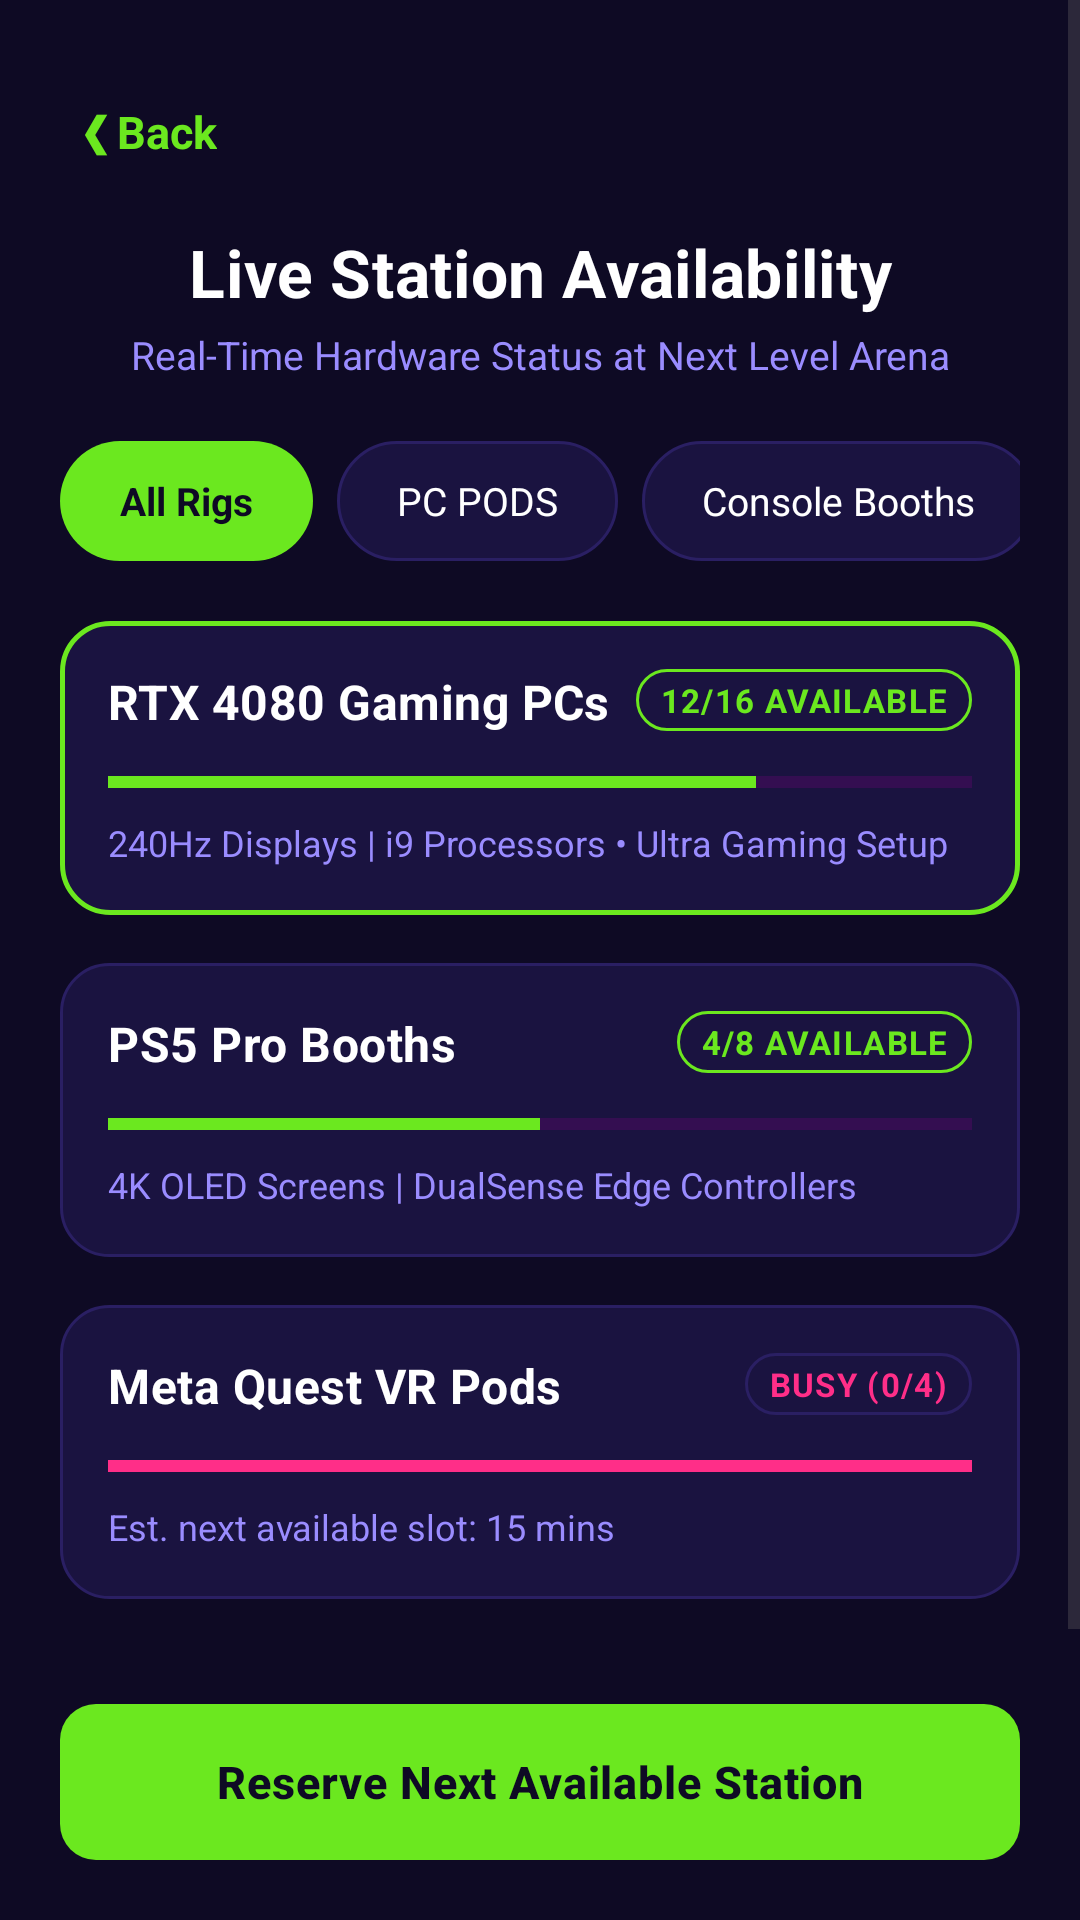

Here is an Android app screen rendered from its layout file. Give the layout XML and the strings, colors and styles it references.
<!-- AndroidManifest.xml: application theme Theme.NextLevelGamingEsports -->
<!-- res/layout/activity_station_availability.xml -->
<?xml version="1.0" encoding="utf-8"?>
<LinearLayout xmlns:android="http://schemas.android.com/apk/res/android"
    android:layout_width="match_parent"
    android:layout_height="match_parent"
    android:background="@color/nl_bg"
    android:orientation="vertical">

    <ScrollView
        android:layout_width="match_parent"
        android:layout_height="0dp"
        android:layout_weight="1"
        android:fillViewport="true">

        <LinearLayout
            android:layout_width="match_parent"
            android:layout_height="wrap_content"
            android:orientation="vertical"
            android:padding="@dimen/screen_padding">

            
            <LinearLayout
                android:layout_width="match_parent"
                android:layout_height="wrap_content"
                android:gravity="center_vertical"
                android:orientation="horizontal">

                <TextView
                    android:id="@+id/btnBack"
                    style="@style/Nl.BodyBold"
                    android:layout_width="wrap_content"
                    android:layout_height="48dp"
                    android:clickable="true"
                    android:focusable="true"
                    android:foreground="@drawable/ripple_rounded"
                    android:gravity="center"
                    android:paddingStart="8dp"
                    android:paddingEnd="12dp"
                    android:text="❮ Back"
                    android:textColor="@color/nl_green"
                    android:textSize="15sp" />
            </LinearLayout>

            <TextView
                style="@style/Nl.Title"
                android:layout_width="match_parent"
                android:layout_height="wrap_content"
                android:layout_marginTop="8dp"
                android:text="Live Station Availability"
                android:textSize="22sp" />

            <TextView
                style="@style/Nl.Subtitle"
                android:layout_width="match_parent"
                android:layout_height="wrap_content"
                android:layout_marginTop="4dp"
                android:text="Real-Time Hardware Status at Next Level Arena" />

            
            <HorizontalScrollView
                android:layout_width="match_parent"
                android:layout_height="wrap_content"
                android:layout_marginTop="20dp"
                android:scrollbars="none">

                <LinearLayout
                    android:layout_width="wrap_content"
                    android:layout_height="wrap_content"
                    android:orientation="horizontal">

                    <TextView
                        android:id="@+id/pillAll"
                        style="@style/Nl.BodyBold"
                        android:layout_width="wrap_content"
                        android:layout_height="40dp"
                        android:background="@drawable/bg_pill_selected"
                        android:gravity="center"
                        android:paddingStart="20dp"
                        android:paddingEnd="20dp"
                        android:text="All Rigs"
                        android:textColor="@color/nl_black"
                        android:textSize="13sp" />

                    <TextView
                        android:id="@+id/pillPc"
                        style="@style/Nl.Body"
                        android:layout_width="wrap_content"
                        android:layout_height="40dp"
                        android:layout_marginStart="8dp"
                        android:background="@drawable/bg_pill_outline"
                        android:gravity="center"
                        android:paddingStart="20dp"
                        android:paddingEnd="20dp"
                        android:text="PC PODS"
                        android:textSize="13sp" />

                    <TextView
                        android:id="@+id/pillConsole"
                        style="@style/Nl.Body"
                        android:layout_width="wrap_content"
                        android:layout_height="40dp"
                        android:layout_marginStart="8dp"
                        android:background="@drawable/bg_pill_outline"
                        android:gravity="center"
                        android:paddingStart="20dp"
                        android:paddingEnd="20dp"
                        android:text="Console Booths"
                        android:textSize="13sp" />
                </LinearLayout>
            </HorizontalScrollView>

            
            <LinearLayout
                android:id="@+id/cardPcs"
                android:layout_width="match_parent"
                android:layout_height="wrap_content"
                android:layout_marginTop="20dp"
                android:background="@drawable/bg_card_green"
                android:orientation="vertical"
                android:padding="16dp">

                <RelativeLayout
                    android:layout_width="match_parent"
                    android:layout_height="wrap_content">

                    <TextView
                        style="@style/Nl.SectionTitle"
                        android:layout_width="wrap_content"
                        android:layout_height="wrap_content"
                        android:text="RTX 4080 Gaming PCs" />

                    <TextView
                        android:id="@+id/tvPcAvailable"
                        style="@style/Nl.Badge"
                        android:layout_width="wrap_content"
                        android:layout_height="wrap_content"
                        android:layout_alignParentEnd="true"
                        android:background="@drawable/bg_badge_green"
                        android:paddingStart="8dp"
                        android:paddingTop="3dp"
                        android:paddingEnd="8dp"
                        android:paddingBottom="3dp"
                        android:text="12/16 AVAILABLE" />
                </RelativeLayout>

                <ProgressBar
                    style="?android:attr/progressBarStyleHorizontal"
                    android:layout_width="match_parent"
                    android:layout_height="8dp"
                    android:layout_marginTop="12dp"
                    android:max="16"
                    android:progress="12"
                    android:progressBackgroundTint="@color/nl_purple_track"
                    android:progressTint="@color/nl_green" />

                <TextView
                    style="@style/Nl.Caption"
                    android:layout_width="wrap_content"
                    android:layout_height="wrap_content"
                    android:layout_marginTop="8dp"
                    android:text="240Hz Displays | i9 Processors • Ultra Gaming Setup" />
            </LinearLayout>

            
            <LinearLayout
                android:id="@+id/cardConsoles"
                android:layout_width="match_parent"
                android:layout_height="wrap_content"
                android:layout_marginTop="16dp"
                android:background="@drawable/bg_card_outline"
                android:orientation="vertical"
                android:padding="16dp">

                <RelativeLayout
                    android:layout_width="match_parent"
                    android:layout_height="wrap_content">

                    <TextView
                        style="@style/Nl.SectionTitle"
                        android:layout_width="wrap_content"
                        android:layout_height="wrap_content"
                        android:text="PS5 Pro Booths" />

                    <TextView
                        android:id="@+id/tvConsoleAvailable"
                        style="@style/Nl.Badge"
                        android:layout_width="wrap_content"
                        android:layout_height="wrap_content"
                        android:layout_alignParentEnd="true"
                        android:background="@drawable/bg_badge_green"
                        android:paddingStart="8dp"
                        android:paddingTop="3dp"
                        android:paddingEnd="8dp"
                        android:paddingBottom="3dp"
                        android:text="4/8 AVAILABLE" />
                </RelativeLayout>

                <ProgressBar
                    style="?android:attr/progressBarStyleHorizontal"
                    android:layout_width="match_parent"
                    android:layout_height="8dp"
                    android:layout_marginTop="12dp"
                    android:max="8"
                    android:progress="4"
                    android:progressBackgroundTint="@color/nl_purple_track"
                    android:progressTint="@color/nl_green" />

                <TextView
                    style="@style/Nl.Caption"
                    android:layout_width="wrap_content"
                    android:layout_height="wrap_content"
                    android:layout_marginTop="8dp"
                    android:text="4K OLED Screens | DualSense Edge Controllers" />
            </LinearLayout>

            
            <LinearLayout
                android:id="@+id/cardVr"
                android:layout_width="match_parent"
                android:layout_height="wrap_content"
                android:layout_marginTop="16dp"
                android:background="@drawable/bg_card_outline"
                android:orientation="vertical"
                android:padding="16dp">

                <RelativeLayout
                    android:layout_width="match_parent"
                    android:layout_height="wrap_content">

                    <TextView
                        style="@style/Nl.SectionTitle"
                        android:layout_width="wrap_content"
                        android:layout_height="wrap_content"
                        android:text="Meta Quest VR Pods" />

                    <TextView
                        android:id="@+id/tvVrAvailable"
                        style="@style/Nl.Badge"
                        android:layout_width="wrap_content"
                        android:layout_height="wrap_content"
                        android:layout_alignParentEnd="true"
                        android:background="@drawable/bg_option_row"
                        android:paddingStart="8dp"
                        android:paddingTop="3dp"
                        android:paddingEnd="8dp"
                        android:paddingBottom="3dp"
                        android:text="BUSY (0/4)"
                        android:textColor="@color/nl_red" />
                </RelativeLayout>

                <ProgressBar
                    style="?android:attr/progressBarStyleHorizontal"
                    android:layout_width="match_parent"
                    android:layout_height="8dp"
                    android:layout_marginTop="12dp"
                    android:max="4"
                    android:progress="4"
                    android:progressBackgroundTint="@color/nl_purple_track"
                    android:progressTint="@color/nl_red" />

                <TextView
                    style="@style/Nl.Caption"
                    android:layout_width="wrap_content"
                    android:layout_height="wrap_content"
                    android:layout_marginTop="8dp"
                    android:text="Est. next available slot: 15 mins" />
            </LinearLayout>

        </LinearLayout>
    </ScrollView>

    <androidx.appcompat.widget.AppCompatButton
        android:id="@+id/btnReserveNext"
        style="@style/Nl.Button.Primary"
        android:layout_margin="@dimen/screen_padding"
        android:text="Reserve Next Available Station" />

</LinearLayout>
<!-- resources referenced by this layout -->
<resources>
  <color name="nl_bg">#0E0A24</color>
  <color name="nl_black">#0E0A24</color>
  <color name="nl_green">#6BE81F</color>
  <color name="nl_purple_track">#800080</color>
  <color name="nl_red">#FF2E88</color>
  <dimen name="screen_padding">20dp</dimen>
  <!-- drawable bg_badge_green (drawable) -->
  <?xml version="1.0" encoding="utf-8"?>
  <shape xmlns:android="http://schemas.android.com/apk/res/android" android:shape="rectangle">
      <solid android:color="@color/nl_option_fill" />
      <stroke android:width="1dp" android:color="@color/nl_green" />
      <corners android:radius="12dp" />
  </shape>
  <!-- drawable bg_card_green (drawable) -->
  <?xml version="1.0" encoding="utf-8"?>
  <shape xmlns:android="http://schemas.android.com/apk/res/android" android:shape="rectangle">
      <solid android:color="@color/nl_card_fill" />
      <stroke android:width="1.5dp" android:color="@color/nl_green" />
      <corners android:radius="16dp" />
  </shape>
  <!-- drawable bg_pill_selected (drawable) -->
  <?xml version="1.0" encoding="utf-8"?>
  <ripple xmlns:android="http://schemas.android.com/apk/res/android"
      android:color="#40000000">
      <item>
          <shape android:shape="rectangle">
              <solid android:color="@color/nl_green" />
              <corners android:radius="20dp" />
          </shape>
      </item>
  </ripple>
  <style name="Nl.Badge" parent="">
          <item name="android:textColor">@color/nl_green</item>
          <item name="android:textSize">11sp</item>
          <item name="android:textStyle">bold</item>
          <item name="android:letterSpacing">0.04</item>
      </style>
  <style name="Nl.Body" parent="">
          <item name="android:textColor">@color/nl_white</item>
          <item name="android:textSize">14sp</item>
          <item name="android:lineSpacingExtra">2dp</item>
      </style>
  <style name="Nl.BodyBold" parent="Nl.Body">
          <item name="android:textStyle">bold</item>
      </style>
  <style name="Nl.Caption" parent="">
          <item name="android:textColor">@color/nl_lavender</item>
          <item name="android:textSize">12sp</item>
      </style>
  <style name="Nl.SectionTitle" parent="">
          <item name="android:textColor">@color/nl_white</item>
          <item name="android:textSize">16sp</item>
          <item name="android:textStyle">bold</item>
          <item name="android:letterSpacing">0.01</item>
      </style>
  <style name="Nl.Subtitle" parent="">
          <item name="android:textColor">@color/nl_lavender</item>
          <item name="android:textSize">13sp</item>
          <item name="android:gravity">center</item>
          <item name="android:lineSpacingExtra">2dp</item>
      </style>
  <style name="Nl.Title" parent="">
          <item name="android:textColor">@color/nl_white</item>
          <item name="android:textSize">20sp</item>
          <item name="android:textStyle">bold</item>
          <item name="android:gravity">center</item>
          <item name="android:letterSpacing">0.01</item>
      </style>
  <style name="Theme.NextLevelGamingEsports" parent="Base.Theme.NextLevelGamingEsports" />
  <color name="nl_option_fill">#1A1340</color>
  <color name="nl_card_fill">#1A1340</color>
  <color name="nl_option_stroke">#2A1F63</color>
  <color name="nl_white">#FFFFFF</color>
  <dimen name="button_height">52dp</dimen>
  <!-- drawable bg_button_primary (drawable) -->
  <?xml version="1.0" encoding="utf-8"?>
  <ripple xmlns:android="http://schemas.android.com/apk/res/android"
      android:color="#40000000">
      <item>
          <shape android:shape="rectangle">
              <solid android:color="@color/nl_green" />
              <corners android:radius="12dp" />
          </shape>
      </item>
  </ripple>
  <color name="nl_lavender">#9A8CFF</color>
  <style name="Base.Theme.NextLevelGamingEsports" parent="Theme.Material3.DayNight.NoActionBar">
          
          
      </style>
</resources>
